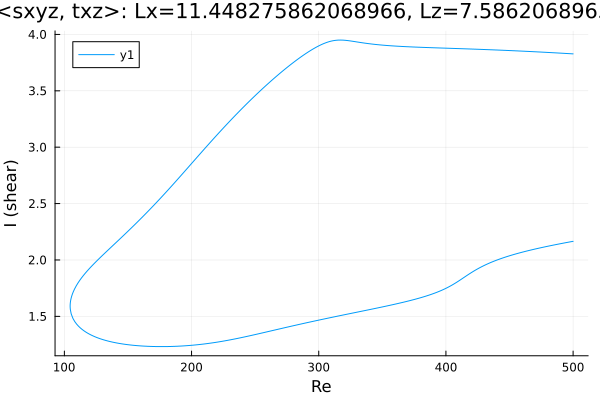

Source data for this figure (header and first rows):
Re, shear
500.0, 3.827
499.3, 3.828
497.9, 3.829
496.5, 3.83
495.1, 3.831
493.6, 3.832
492.2, 3.833
490.8, 3.833
489.4, 3.834
488, 3.835
486.6, 3.836
485.2, 3.837
483.7, 3.838
482.3, 3.839
480.9, 3.84
479.5, 3.841
478.1, 3.841
476.7, 3.842
475.3, 3.843
473.8, 3.844
472.4, 3.845
471, 3.846
469.6, 3.846
468.2, 3.847
466.8, 3.848
465.4, 3.849
463.9, 3.85
462.5, 3.85
461.1, 3.851
459.7, 3.852
458.3, 3.853
456.9, 3.853
455.5, 3.854
454, 3.855
452.6, 3.856
451.2, 3.856
449.8, 3.857
448.4, 3.858
447, 3.858
445.6, 3.859
444.2, 3.86
442.7, 3.86
441.3, 3.861
439.9, 3.862
438.5, 3.862
437.1, 3.863
435.7, 3.864
434.3, 3.864
432.8, 3.865
431.4, 3.865
430, 3.866
428.6, 3.867
427.2, 3.867
425.8, 3.868
424.4, 3.868
422.9, 3.869
421.5, 3.87
420.1, 3.87
418.7, 3.871
417.3, 3.871
... 565 more rows
